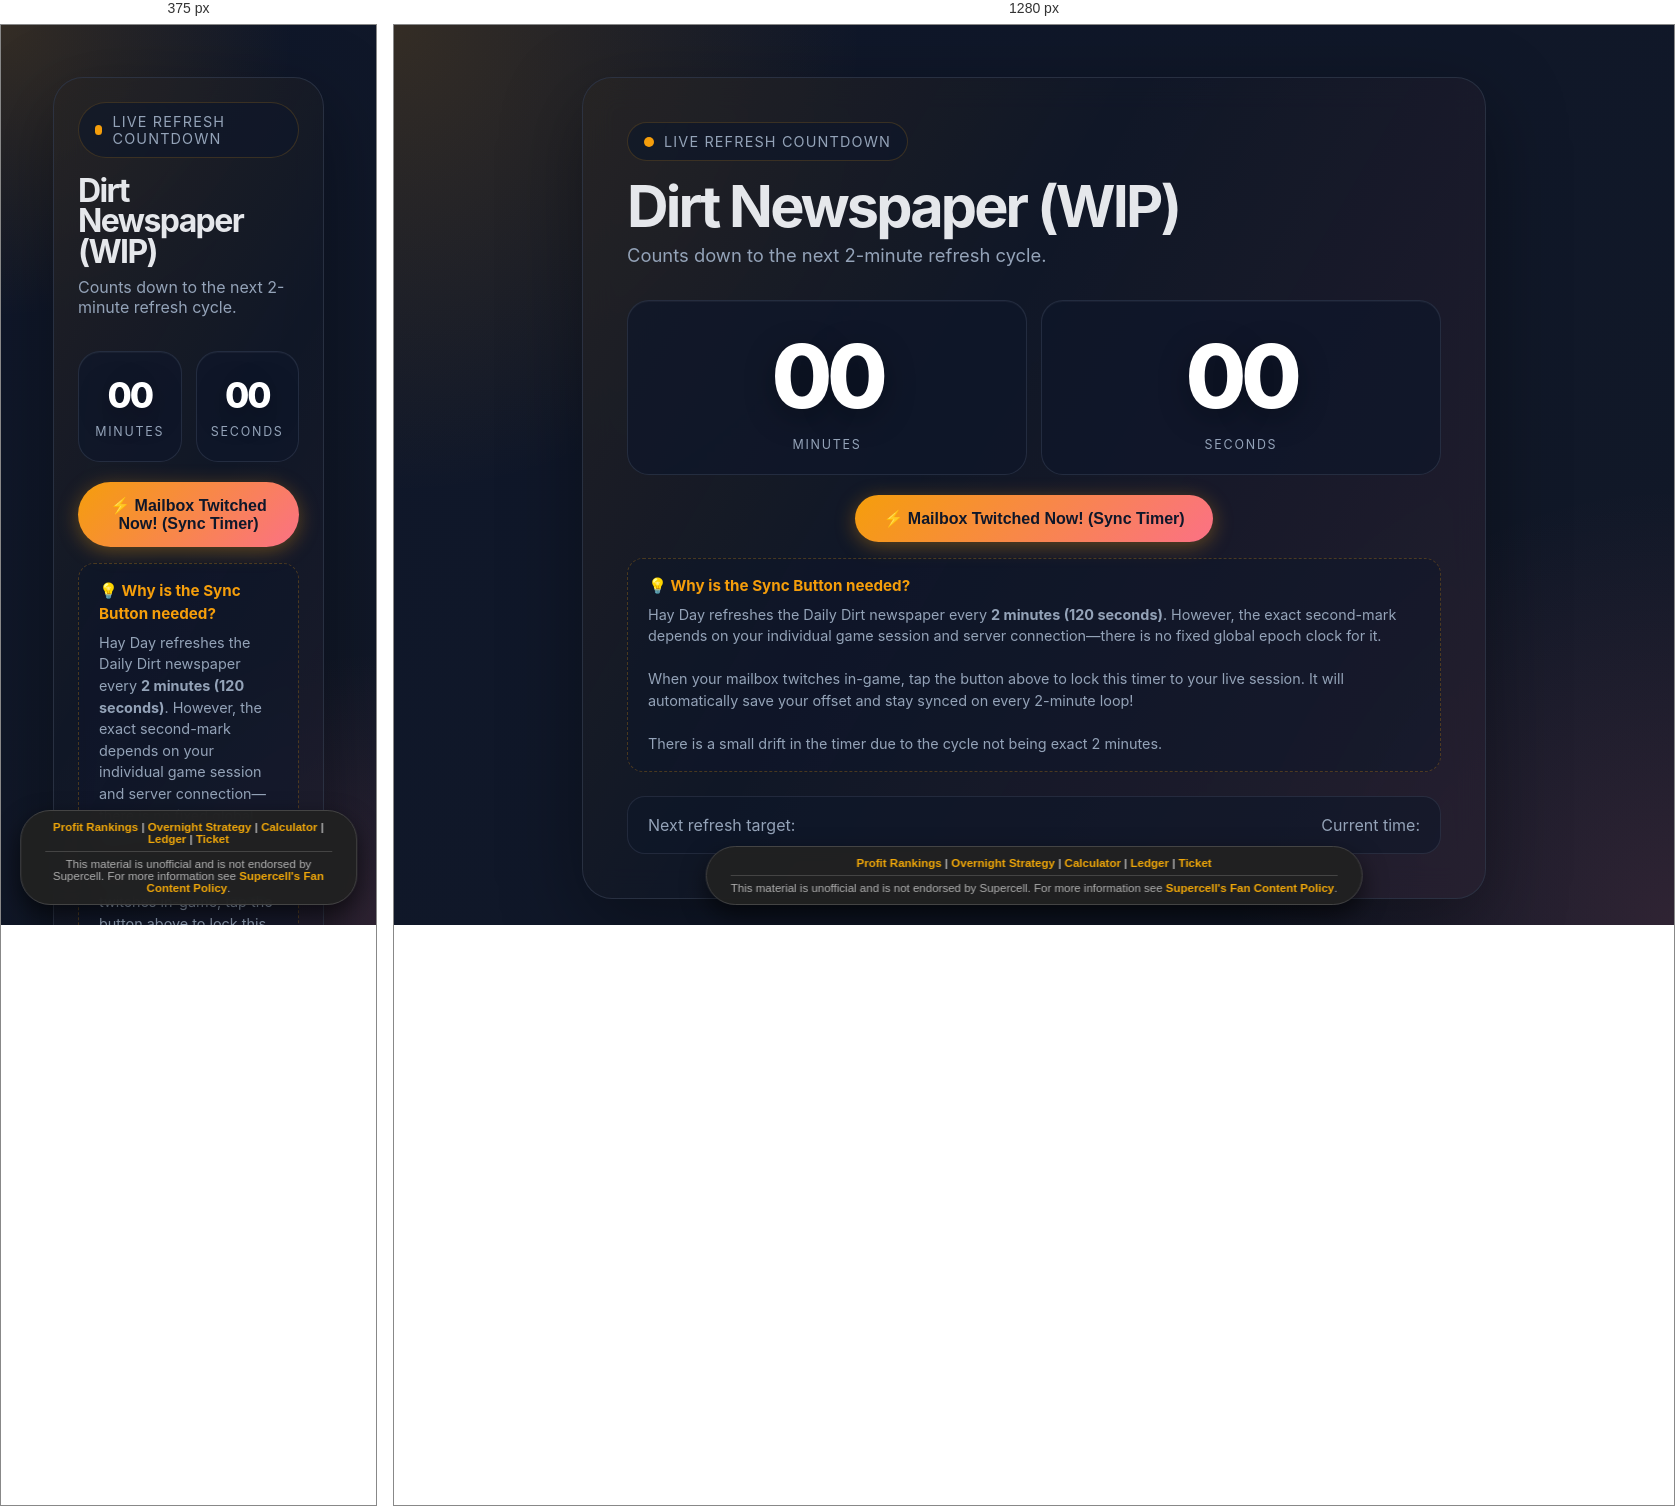
Rendered at 375 px and 1280 px, left to right.

<!-- file: daily_dirt_newspaper_countdown.html -->
<!DOCTYPE html>
<html lang="en">
<head>
    <meta charset="UTF-8">
    <meta name="viewport" content="width=device-width, initial-scale=1.0">
    <title>Hay Day Dirt Newspaper Refresh</title>
    <style>
        :root {
            color-scheme: dark;
            --bg-1: #0f172a;
            --bg-2: #111827;
            --panel: rgba(17, 24, 39, 0.78);
            --panel-border: rgba(148, 163, 184, 0.18);
            --text: #e5e7eb;
            --muted: #94a3b8;
            --accent: #f59e0b;
            --accent-2: #fb7185;
            --shadow: rgba(0, 0, 0, 0.35);
        }

        * { box-sizing: border-box; }

        html, body {
            margin: 0;
            width: 100%;
            height: 100%;
            overflow-x: hidden;
            overflow-y: auto;
            font-family: Inter, "Segoe UI", Roboto, Arial, sans-serif;
            background:
                radial-gradient(circle at top left, rgba(245, 158, 11, 0.16), transparent 30%),
                radial-gradient(circle at bottom right, rgba(251, 113, 133, 0.13), transparent 28%),
                linear-gradient(135deg, var(--bg-1), var(--bg-2));
            color: var(--text);
        }

        body {
            display: grid;
            place-items: center;
            padding: 24px 24px 104px;
        }

        .wrap {
            width: min(960px, 100%);
            padding: 28px;
        }

        .card {
            position: relative;
            background: var(--panel);
            backdrop-filter: blur(16px);
            border: 1px solid var(--panel-border);
            border-radius: 30px;
            padding: clamp(24px, 4vw, 44px);
            box-shadow: 0 24px 80px var(--shadow);
            overflow: hidden;
        }

        .card::before {
            content: "";
            position: absolute;
            inset: 0;
            background: linear-gradient(120deg, rgba(245, 158, 11, 0.08), transparent 40%, rgba(251, 113, 133, 0.08));
            pointer-events: none;
        }

        .eyebrow {
            display: inline-flex;
            align-items: center;
            gap: 10px;
            padding: 10px 16px;
            border-radius: 999px;
            background: rgba(15, 23, 42, 0.7);
            border: 1px solid rgba(245, 158, 11, 0.18);
            color: var(--muted);
            font-size: 0.9rem;
            letter-spacing: 0.08em;
            text-transform: uppercase;
            position: relative;
            z-index: 1;
        }

        h1 {
            margin: 18px 0 10px;
            font-size: clamp(2rem, 4.5vw, 4.6rem);
            line-height: 0.95;
            letter-spacing: -0.05em;
            position: relative;
            z-index: 1;
        }

        .subtitle {
            margin: 0;
            color: var(--muted);
            font-size: clamp(1rem, 2vw, 1.15rem);
            position: relative;
            z-index: 1;
        }

        .countdown {
            margin: 34px 0 20px;
            display: grid;
            grid-template-columns: repeat(2, minmax(0, 1fr));
            gap: 14px;
            position: relative;
            z-index: 1;
        }

        .unit {
            background: rgba(15, 23, 42, 0.72);
            border: 1px solid rgba(148, 163, 184, 0.16);
            border-radius: 22px;
            padding: 22px 12px;
            text-align: center;
            box-shadow: inset 0 1px 0 rgba(255,255,255,0.04);
        }

        .value {
            display: block;
            font-size: clamp(2.2rem, 8vw, 5.5rem);
            font-weight: 800;
            letter-spacing: -0.06em;
            color: #fff;
            text-shadow: 0 8px 30px rgba(0,0,0,0.35);
        }

        .label {
            display: block;
            margin-top: 8px;
            font-size: 0.78rem;
            text-transform: uppercase;
            letter-spacing: 0.14em;
            color: var(--muted);
        }

        .controls {
            margin: 20px 0 12px;
            position: relative;
            z-index: 1;
            text-align: center;
        }

        .sync-btn {
            background: linear-gradient(135deg, var(--accent), var(--accent-2));
            color: #0f172a;
            font-weight: 700;
            font-size: 1rem;
            padding: 14px 28px;
            border: none;
            border-radius: 999px;
            cursor: pointer;
            box-shadow: 0 4px 20px rgba(245, 158, 11, 0.35);
            transition: transform 0.1s ease, box-shadow 0.1s ease;
        }

        .sync-btn:active {
            transform: scale(0.96);
            box-shadow: 0 2px 10px rgba(245, 158, 11, 0.2);
        }

        .sync-info {
            margin: 16px 0 24px;
            padding: 16px 20px;
            border-radius: 16px;
            background: rgba(15, 23, 42, 0.45);
            border: 1px dashed rgba(245, 158, 11, 0.25);
            color: var(--muted);
            font-size: 0.9rem;
            line-height: 1.5;
            text-align: left;
            position: relative;
            z-index: 1;
        }

        .sync-info h3 {
            margin: 0 0 6px;
            color: var(--accent);
            font-size: 0.95rem;
            display: flex;
            align-items: center;
            gap: 6px;
        }

        .status {
            display: flex;
            flex-wrap: wrap;
            gap: 12px;
            align-items: center;
            justify-content: space-between;
            padding: 18px 20px;
            border-radius: 18px;
            background: rgba(15, 23, 42, 0.58);
            border: 1px solid rgba(148, 163, 184, 0.14);
            color: var(--muted);
            position: relative;
            z-index: 1;
        }

        .status strong { color: var(--text); }

        .sc-disclaimer-footer {
            position: fixed !important;
            bottom: 20px !important;
            left: 50% !important;
            transform: translateX(-50%) !important;
            z-index: 999999 !important;
            background-color: rgba(33, 33, 33, 0.95) !important;
            border: 1px solid #444444 !important;
            border-radius: 30px !important;
            padding: 10px 24px !important;
            color: #b0b0b0 !important;
            font-family: 'Segoe UI', Tahoma, Geneva, Verdana, sans-serif !important;
            font-size: 0.72rem !important;
            text-align: center !important;
            box-shadow: 0 10px 25px rgba(0, 0, 0, 0.6) !important;
            max-width: 90% !important;
            width: max-content !important;
            pointer-events: auto !important;
            backdrop-filter: blur(8px) !important;
            -webkit-backdrop-filter: blur(8px) !important;
        }

        .sc-disclaimer-footer a {
            color: #f1a80a !important;
            text-decoration: none !important;
            font-weight: 600 !important;
        }

        .sc-disclaimer-footer a:hover {
            text-decoration: underline !important;
        }

        .pulse {
            display: inline-block;
            width: 10px;
            height: 10px;
            border-radius: 999px;
            background: var(--accent);
            box-shadow: 0 0 0 0 rgba(245, 158, 11, 0.55);
            animation: pulse 1.8s infinite;
        }

        @keyframes pulse {
            0% { box-shadow: 0 0 0 0 rgba(245, 158, 11, 0.45); }
            70% { box-shadow: 0 0 0 16px rgba(245, 158, 11, 0); }
            100% { box-shadow: 0 0 0 0 rgba(245, 158, 11, 0); }
        }

        @media (max-width: 720px) {
            .status { justify-content: center; text-align: center; }
        }
    </style>
</head>
<body>
    <main class="wrap">
        <section class="card">
            <div class="eyebrow"><span class="pulse"></span> Live refresh countdown</div>
            <h1>Dirt Newspaper (WIP)</h1>
            <p class="subtitle">Counts down to the next 2-minute refresh cycle.</p>

            <div class="countdown" aria-label="Countdown to next refresh">
                <div class="unit"><span class="value" id="minutes">00</span><span class="label">Minutes</span></div>
                <div class="unit"><span class="value" id="seconds">00</span><span class="label">Seconds</span></div>
            </div>

            <div class="controls">
                <button class="sync-btn" id="sync-btn">⚡ Mailbox Twitched Now! (Sync Timer)</button>
            </div>

            <!-- EXPLANATION BOX BELOW TIMER / CONTROLS -->
            <div class="sync-info">
                <h3>💡 Why is the Sync Button needed?</h3>
                Hay Day refreshes the Daily Dirt newspaper every <strong>2 minutes (120 seconds)</strong>. However, the exact second-mark depends on your individual game session and server connection—there is no fixed global epoch clock for it.<br><br>
                When your mailbox twitches in-game, tap the button above to lock this timer to your live session. It will automatically save your offset and stay synced on every 2-minute loop!<br><br>
                There is a small drift in the timer due to the cycle not being exact 2 minutes. 
            </div>

            <div class="status">
                <div>Next refresh target: <strong id="target-label"></strong></div>
                <div>Current time: <strong id="now-label"></strong></div>
            </div>
        </section>
    </main>

    <footer>
        
<div class="sc-disclaimer-footer">
    <div style="margin-bottom: 6px; font-weight: bold;">
        <a href="general_profitability.html">Profit Rankings</a> | 
        <a href="overnight_strategies.html">Overnight Strategy</a> |
        <a href="calculator.html">Calculator</a> |
        <a href="ledger.html">Ledger</a> |
        <a href="ticket.html">Ticket</a>
    </div>
    <hr style="border: 0; border-top: 1px solid #444; margin: 6px 0;">
    This material is unofficial and is not endorsed by Supercell. For more information see <a href="https://www.supercell.com/fan-content-policy" target="_blank">Supercell's Fan Content Policy</a>.
</div>

    </footer>

    <script>
        const roundSeconds = Math.max(1, 130);
        const roundIntervalMs = roundSeconds * 1000;

        let cycleOffsetMs = parseInt(localStorage.getItem("hayday_cycle_offset_ms") || "0", 10);

        const minutesEl = document.getElementById("minutes");
        const secondsEl = document.getElementById("seconds");
        const targetLabelEl = document.getElementById("target-label");
        const nowLabelEl = document.getElementById("now-label");
        const syncBtn = document.getElementById("sync-btn");

        function pad(value) {
            return String(value).padStart(2, "0");
        }

        function getNextReset(now) {
            const elapsedSinceOffset = now.getTime() - cycleOffsetMs;
            const completedRounds = Math.floor(elapsedSinceOffset / roundIntervalMs);
            const nextResetMs = cycleOffsetMs + (completedRounds + 1) * roundIntervalMs;
            return new Date(nextResetMs);
        }

        function updateClock() {
            const now = new Date();
            const nextReset = getNextReset(now);
            const diff = Math.max(0, nextReset - now);

            const totalSeconds = Math.floor(diff / 1000);
            const minutes = Math.floor(totalSeconds / 60);
            const seconds = totalSeconds % 60;

            minutesEl.textContent = pad(minutes);
            secondsEl.textContent = pad(seconds);

            targetLabelEl.textContent = nextReset.toLocaleTimeString();
            nowLabelEl.textContent = now.toLocaleTimeString();
        }

        syncBtn.addEventListener("click", () => {
            const now = new Date();
            cycleOffsetMs = now.getTime();
            localStorage.setItem("hayday_cycle_offset_ms", cycleOffsetMs);
            updateClock();
        });

        updateClock();
        setInterval(updateClock, 1000);
    </script>
</body>
</html>